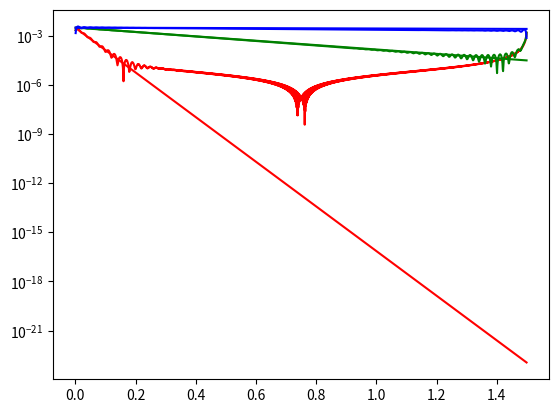

Recreate this plot in Python.
# Vibrations Course
# Mechanical Engineering Post Graduation Program
# UNESP - Ilha Solteira, SP - Brazil
# ####
# Work by Lucas Veronez Goulart Ferreira
# ####

import numpy as np
import matplotlib.pyplot as plot
from scipy.signal import hilbert

# Estimation of Damping from IRF
# IRF: x(t) = (e^(zeta*wn*t)/m*wd)*sin(wd*t)
# Parameters
mass = m = 1  # Kilograms [kg]
stiffness = 10e4  # Newton/meter [N/m]
wn = np.sqrt(stiffness/mass)  # Natural frequency

# Damping Ratio
# For now, these are given, but can be calculated from
# response as will be shown further on.
damping_ratio = [0.1,0.01,0.001]  # No dimension, i.e.: zeta = c/sqrt(m.k)
pi = np.pi  # Pi = Everyone knows what this is
interval = t = np.arange(0.001,1.5,0.001)  # Time interval [0,0.001,...,10] seconds
upper_limit = 0.15
lower_limit = 0
secondary_interval = t2 = np.arange(lower_limit,upper_limit,0.001)

# Calculated Parameters
wd = [0,0,0]  # Defining array of values for Damped natural frequencies
for i in range(len(damping_ratio)):
    wd[i] = wn*np.sqrt(1-np.float_power(damping_ratio[i],2))
print('Damped natural frequencies [Hz]: '+str(wd))

calculated_damping_ratios = cdr = [0,0,0]  # Defining array of values for Calculated Damping Ratios
# Calculated Damping Ratio: Angular Coefficient from Fitting Curve = -zeta*wn
# CDR = zeta = - ang.coef. / wn

colors = c = ['r','g','b']
for i in range(0,3):
    x = (np.exp(-damping_ratio[i]*wn*t)/wd[i]*m)*np.sin(wd[i]*t)
    hilbert_result = hilbert(x)  # Hilbert Transform of the signal
    signal_envelope = np.abs(hilbert_result)  # Envelope of the signal
    fit_range = signal_envelope[np.logical_and(t > lower_limit, t <= upper_limit)]
    poly_fit = np.polyfit(t2, np.log(fit_range), 1)
    expo_curve = np.exp(poly_fit[1]) * np.exp(poly_fit[0] * t)
    cdr[i] = -poly_fit[0]/wn
    plot.plot(t,signal_envelope,c[i])
    plot.plot(t,expo_curve,c[i])
# plot.xscale('log')
plot.yscale('log')
plot.show()
print('Damping ratios (Zeta): '+str(damping_ratio))
print('Calculated damping ratios: '+str(cdr))





